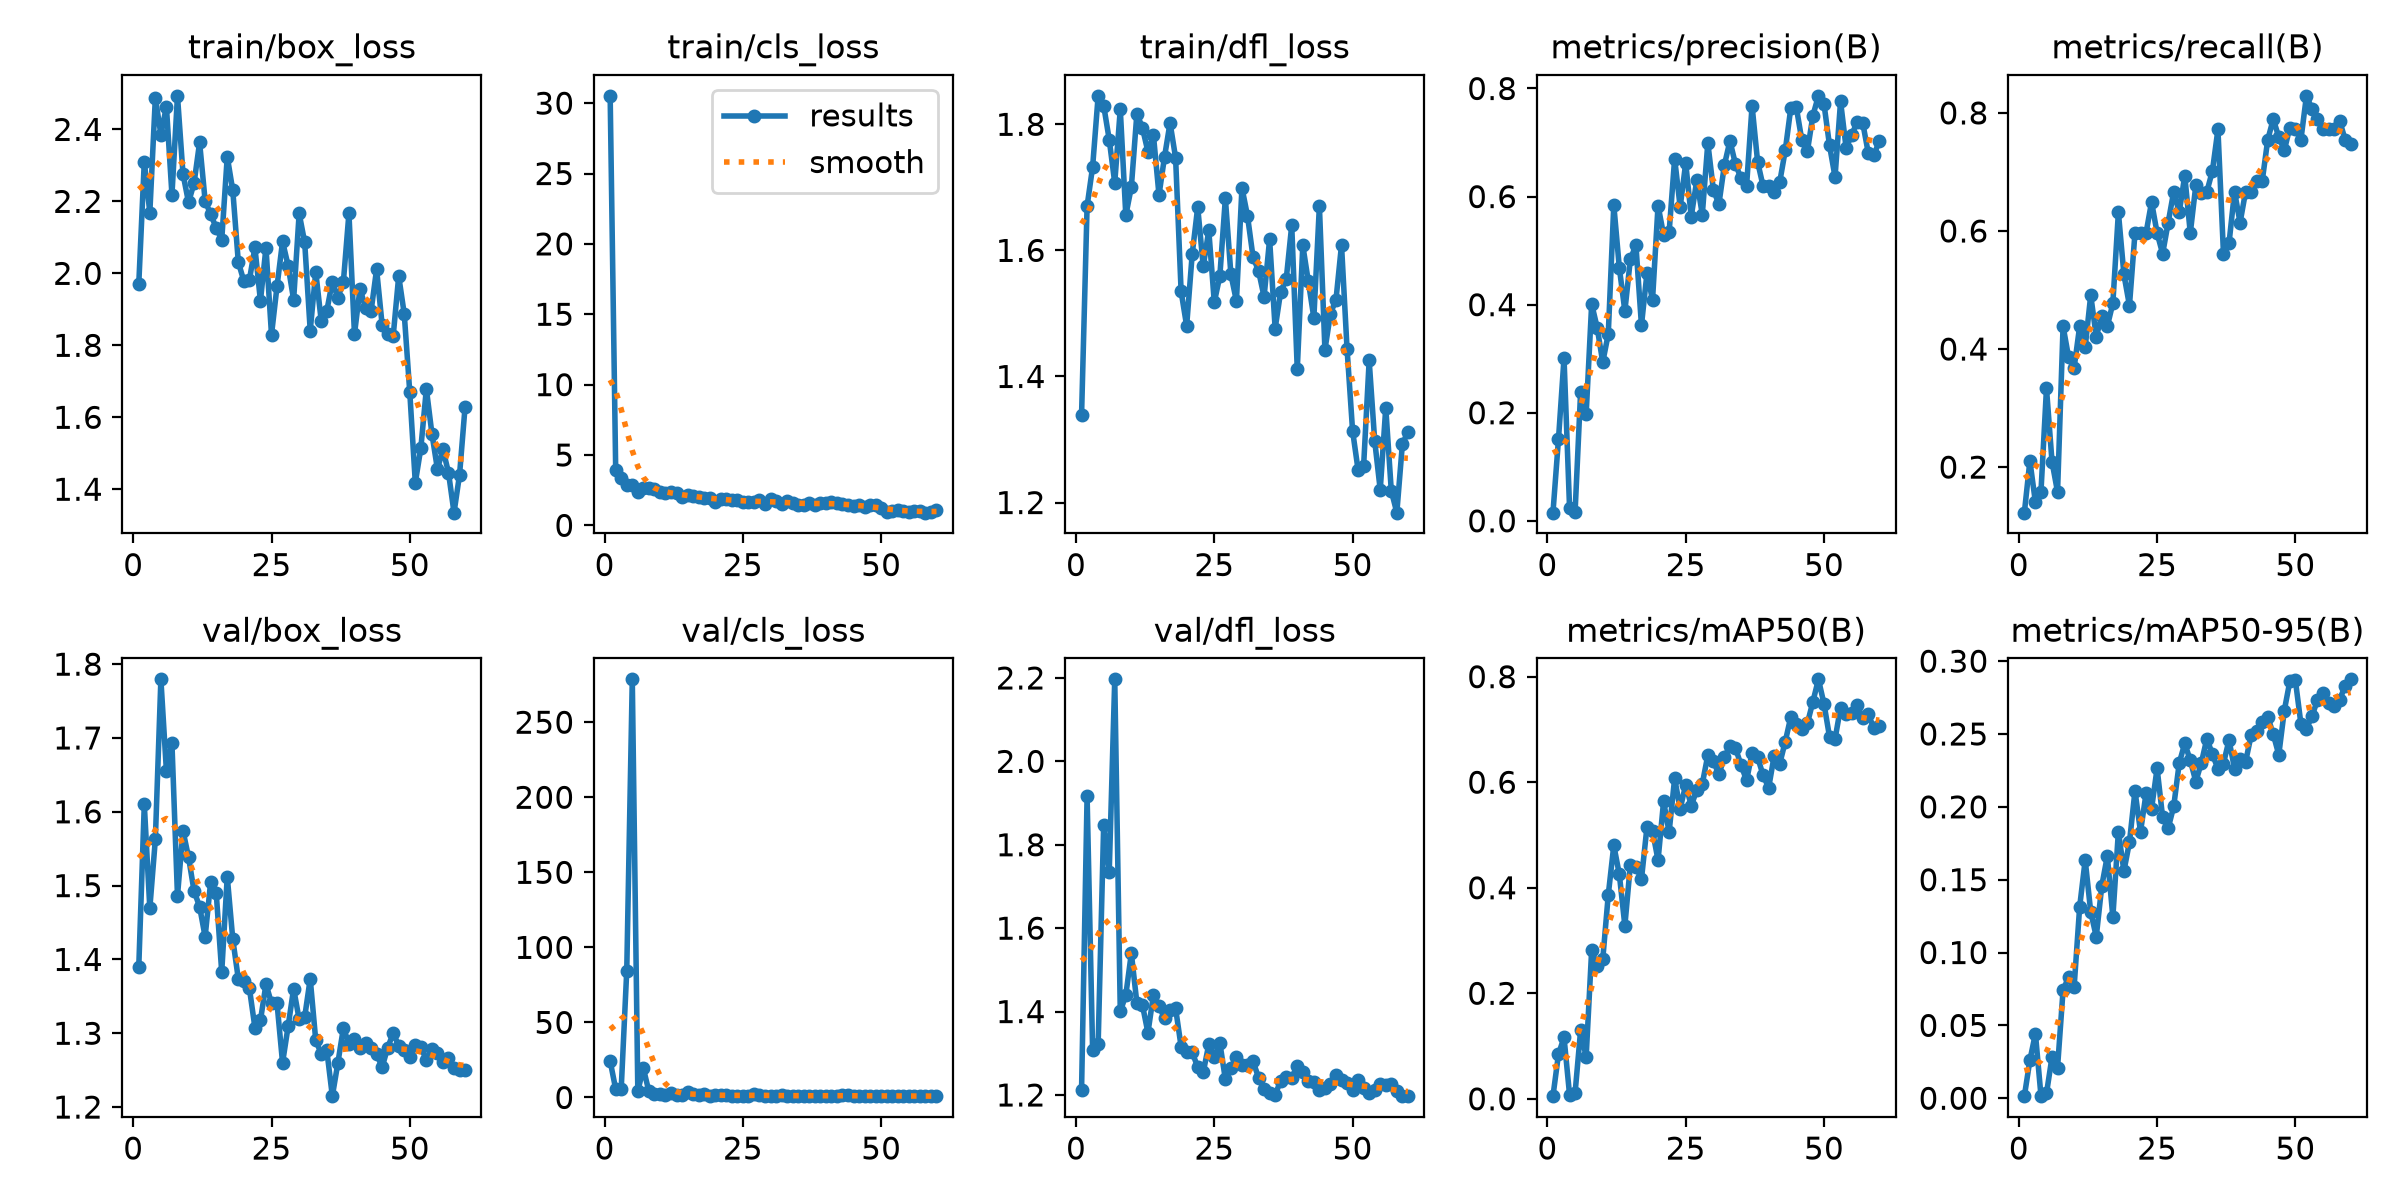

The table this chart was drawn from, first rows:
epoch, time, train/box_loss, train/cls_loss, train/dfl_loss, metrics/precision(B), metrics/recall(B), metrics/mAP50(B), metrics/mAP50-95(B), val/box_loss, val/cls_loss, val/dfl_loss, lr/pg0, lr/pg1, lr/pg2
1, 80.29, 1.97, 30.52, 1.339, 0.01514, 0.1228, 0.00505, 0.00143, 1.389, 24.22, 1.213, 0.0006581, 0.0006581, 0.0006581
2, 175.1, 2.311, 3.949, 1.67, 0.1515, 0.2105, 0.08447, 0.02609, 1.61, 5.596, 1.916, 0.001303, 0.001303, 0.001303
3, 276.8, 2.169, 3.361, 1.732, 0.301, 0.1404, 0.1164, 0.04433, 1.469, 5.929, 1.307, 0.001926, 0.001926, 0.001926
4, 369.8, 2.488, 2.891, 1.845, 0.02447, 0.1579, 0.00797, 0.00184, 1.563, 84.5, 1.322, 0.001901, 0.001901, 0.001901
5, 465.2, 2.386, 2.846, 1.83, 0.01651, 0.3333, 0.01096, 0.00329, 1.779, 278.6, 1.848, 0.001868, 0.001868, 0.001868
6, 558.1, 2.463, 2.359, 1.776, 0.2387, 0.2091, 0.1298, 0.02835, 1.655, 4.37, 1.734, 0.001835, 0.001835, 0.001835
7, 660.3, 2.219, 2.682, 1.707, 0.1971, 0.1579, 0.07944, 0.02106, 1.693, 19.44, 2.197, 0.001802, 0.001802, 0.001802
8, 762.1, 2.493, 2.621, 1.824, 0.4013, 0.4386, 0.2824, 0.07426, 1.486, 4.038, 1.4, 0.001769, 0.001769, 0.001769
9, 863.5, 2.276, 2.6, 1.656, 0.3573, 0.386, 0.251, 0.08315, 1.574, 2.233, 1.439, 0.001736, 0.001736, 0.001736
10, 953, 2.197, 2.4, 1.7, 0.2935, 0.3684, 0.2641, 0.07662, 1.538, 2.26, 1.54, 0.001703, 0.001703, 0.001703
11, 1038, 2.251, 2.267, 1.817, 0.3458, 0.4386, 0.3865, 0.1314, 1.492, 1.894, 1.421, 0.00167, 0.00167, 0.00167
12, 1142, 2.364, 2.344, 1.795, 0.5843, 0.4035, 0.4803, 0.1635, 1.472, 3.215, 1.416, 0.001637, 0.001637, 0.001637
13, 1227, 2.202, 2.328, 1.756, 0.4683, 0.4912, 0.4253, 0.1278, 1.431, 1.578, 1.349, 0.001604, 0.001604, 0.001604
14, 1301, 2.164, 2.011, 1.782, 0.3882, 0.421, 0.3281, 0.1109, 1.505, 1.784, 1.44, 0.001571, 0.001571, 0.001571
15, 1375, 2.127, 2.13, 1.688, 0.4843, 0.4561, 0.4439, 0.1457, 1.491, 3.873, 1.413, 0.001538, 0.001538, 0.001538
16, 1449, 2.093, 2.061, 1.748, 0.51, 0.4386, 0.44, 0.1663, 1.383, 2.281, 1.384, 0.001505, 0.001505, 0.001505
17, 1522, 2.324, 2.05, 1.802, 0.3619, 0.4776, 0.4162, 0.1244, 1.512, 1.901, 1.404, 0.001472, 0.001472, 0.001472
18, 1597, 2.23, 1.962, 1.747, 0.4586, 0.6316, 0.5155, 0.183, 1.427, 1.991, 1.408, 0.001439, 0.001439, 0.001439
19, 1670, 2.031, 1.952, 1.535, 0.4087, 0.5263, 0.5078, 0.1559, 1.374, 1.298, 1.316, 0.001406, 0.001406, 0.001406
20, 1744, 1.979, 1.672, 1.48, 0.5834, 0.4737, 0.4521, 0.1757, 1.371, 1.516, 1.303, 0.001373, 0.001373, 0.001373
21, 1817, 1.981, 1.904, 1.594, 0.5292, 0.5965, 0.5636, 0.2109, 1.361, 1.343, 1.302, 0.00134, 0.00134, 0.00134
22, 1893, 2.072, 1.844, 1.669, 0.5337, 0.5965, 0.5053, 0.1829, 1.308, 1.459, 1.267, 0.001307, 0.001307, 0.001307
23, 1966, 1.923, 1.831, 1.575, 0.6702, 0.5965, 0.6073, 0.2092, 1.317, 1.208, 1.254, 0.001274, 0.001274, 0.001274
24, 2039, 2.072, 1.807, 1.632, 0.5806, 0.6491, 0.5494, 0.1988, 1.367, 1.073, 1.321, 0.001241, 0.001241, 0.001241
25, 2112, 1.829, 1.676, 1.518, 0.6621, 0.5965, 0.5954, 0.2264, 1.341, 1.077, 1.291, 0.001208, 0.001208, 0.001208
26, 2186, 1.964, 1.645, 1.559, 0.5631, 0.5614, 0.5557, 0.1928, 1.34, 1.168, 1.325, 0.001175, 0.001175, 0.001175
27, 2259, 2.089, 1.634, 1.683, 0.6299, 0.614, 0.5848, 0.1853, 1.26, 2.396, 1.238, 0.001142, 0.001142, 0.001142
28, 2333, 2.022, 1.832, 1.562, 0.5667, 0.6667, 0.597, 0.2002, 1.309, 1.795, 1.264, 0.001109, 0.001109, 0.001109
29, 2406, 1.927, 1.528, 1.519, 0.6992, 0.6316, 0.6511, 0.23, 1.36, 1.112, 1.292, 0.001076, 0.001076, 0.001076
30, 2479, 2.167, 1.856, 1.699, 0.6127, 0.6938, 0.6397, 0.2436, 1.319, 1.218, 1.273, 0.001043, 0.001043, 0.001043
31, 2555, 2.086, 1.758, 1.655, 0.5858, 0.5965, 0.615, 0.2319, 1.322, 1.122, 1.271, 0.00101, 0.00101, 0.00101
32, 2628, 1.841, 1.495, 1.59, 0.6587, 0.6773, 0.6477, 0.2174, 1.374, 1.425, 1.281, 0.000977, 0.000977, 0.000977
33, 2701, 2.004, 1.704, 1.568, 0.703, 0.6646, 0.6682, 0.2302, 1.29, 1.147, 1.242, 0.000944, 0.000944, 0.000944
34, 2775, 1.867, 1.616, 1.526, 0.6599, 0.6667, 0.6644, 0.2469, 1.272, 1.085, 1.214, 0.000911, 0.000911, 0.000911
35, 2848, 1.896, 1.469, 1.618, 0.634, 0.7017, 0.6329, 0.236, 1.277, 1.144, 1.204, 0.000878, 0.000878, 0.000878
36, 2921, 1.977, 1.463, 1.476, 0.6189, 0.7719, 0.6035, 0.2262, 1.215, 1.249, 1.2, 0.000845, 0.000845, 0.000845
37, 2994, 1.932, 1.595, 1.535, 0.768, 0.5614, 0.655, 0.2297, 1.26, 1.121, 1.234, 0.000812, 0.000812, 0.000812
38, 3068, 1.977, 1.446, 1.554, 0.6645, 0.5789, 0.6474, 0.2458, 1.307, 1.071, 1.244, 0.000779, 0.000779, 0.000779
39, 3141, 2.167, 1.615, 1.64, 0.6189, 0.6667, 0.6131, 0.2262, 1.286, 1.126, 1.241, 0.000746, 0.000746, 0.000746
40, 3214, 1.831, 1.591, 1.411, 0.6191, 0.614, 0.5895, 0.2326, 1.292, 1.15, 1.27, 0.000713, 0.000713, 0.000713
41, 3288, 1.957, 1.644, 1.608, 0.609, 0.6667, 0.6504, 0.2309, 1.279, 1.193, 1.254, 0.00068, 0.00068, 0.00068
42, 3362, 1.904, 1.571, 1.551, 0.6268, 0.6667, 0.6349, 0.2491, 1.287, 1.057, 1.233, 0.000647, 0.000647, 0.000647
43, 3435, 1.895, 1.547, 1.493, 0.6854, 0.6842, 0.677, 0.2523, 1.281, 1.331, 1.232, 0.000614, 0.000614, 0.000614
44, 3509, 2.011, 1.426, 1.671, 0.7637, 0.6842, 0.7237, 0.2585, 1.272, 1.429, 1.213, 0.000581, 0.000581, 0.000581
45, 3582, 1.857, 1.411, 1.442, 0.765, 0.7544, 0.7099, 0.2619, 1.254, 1.005, 1.216, 0.000548, 0.000548, 0.000548
46, 3656, 1.831, 1.417, 1.5, 0.7042, 0.7895, 0.7001, 0.2498, 1.28, 1.021, 1.226, 0.000515, 0.000515, 0.000515
47, 3733, 1.826, 1.278, 1.522, 0.6839, 0.7591, 0.7114, 0.2358, 1.3, 0.9792, 1.247, 0.000482, 0.000482, 0.000482
48, 3814, 1.992, 1.469, 1.609, 0.75, 0.7368, 0.7528, 0.2661, 1.283, 1.109, 1.237, 0.000449, 0.000449, 0.000449
49, 3894, 1.887, 1.481, 1.444, 0.7864, 0.7752, 0.795, 0.2862, 1.277, 1.03, 1.229, 0.000416, 0.000416, 0.000416
50, 3968, 1.67, 1.229, 1.314, 0.7716, 0.7719, 0.7487, 0.2869, 1.268, 1.015, 1.212, 0.000383, 0.000383, 0.000383
51, 4040, 1.418, 0.9839, 1.251, 0.6949, 0.7544, 0.6863, 0.2571, 1.285, 0.9449, 1.235, 0.00035, 0.00035, 0.00035
52, 4112, 1.514, 1.025, 1.259, 0.6363, 0.8289, 0.6817, 0.2536, 1.282, 1.187, 1.217, 0.000317, 0.000317, 0.000317
53, 4185, 1.679, 1.076, 1.425, 0.7762, 0.807, 0.7416, 0.2622, 1.264, 0.9414, 1.204, 0.000284, 0.000284, 0.000284
54, 4258, 1.555, 1.046, 1.298, 0.6902, 0.7895, 0.7287, 0.2733, 1.278, 1.056, 1.212, 0.000251, 0.000251, 0.000251
55, 4331, 1.456, 0.9653, 1.22, 0.7135, 0.7719, 0.7308, 0.2779, 1.273, 0.9202, 1.227, 0.000218, 0.000218, 0.000218
56, 4402, 1.511, 0.9929, 1.35, 0.7384, 0.7719, 0.7464, 0.2713, 1.261, 0.9474, 1.225, 0.000185, 0.000185, 0.000185
57, 4475, 1.446, 0.9918, 1.219, 0.7369, 0.7719, 0.7208, 0.2691, 1.266, 0.9246, 1.226, 0.000152, 0.000152, 0.000152
58, 4547, 1.335, 0.9027, 1.184, 0.6812, 0.7871, 0.7284, 0.2734, 1.253, 0.8889, 1.209, 0.000119, 0.000119, 0.000119
59, 4621, 1.44, 0.9242, 1.292, 0.6762, 0.7544, 0.7036, 0.2831, 1.25, 0.8825, 1.199, 8.6e-05, 8.6e-05, 8.6e-05
60, 4694, 1.629, 1.088, 1.312, 0.7028, 0.7467, 0.7068, 0.2875, 1.25, 0.8707, 1.197, 5.3e-05, 5.3e-05, 5.3e-05
